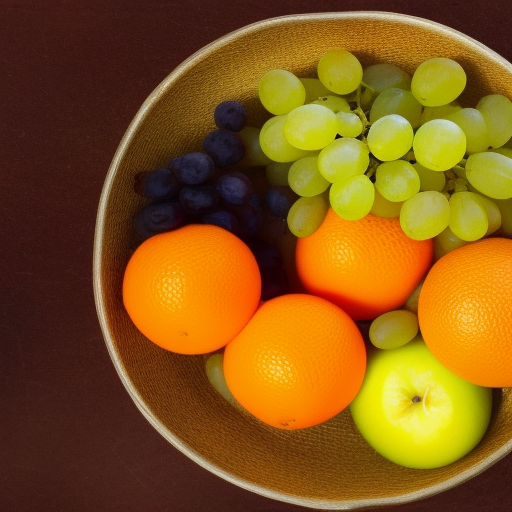
Generation parameters embedded in this image by AUTOMATIC1111 Stable Diffusion web UI or a fork of it (Forge, ...) (PNG 'parameters' text chunk):
a bowl of fruits including (apple:1.1), (orange:1.4), grapes
Steps: 20, Sampler: Euler a, CFG scale: 7, Seed: 64228577, Size: 512x512, Model hash: 27a4ac756c, ENSD: 8008135